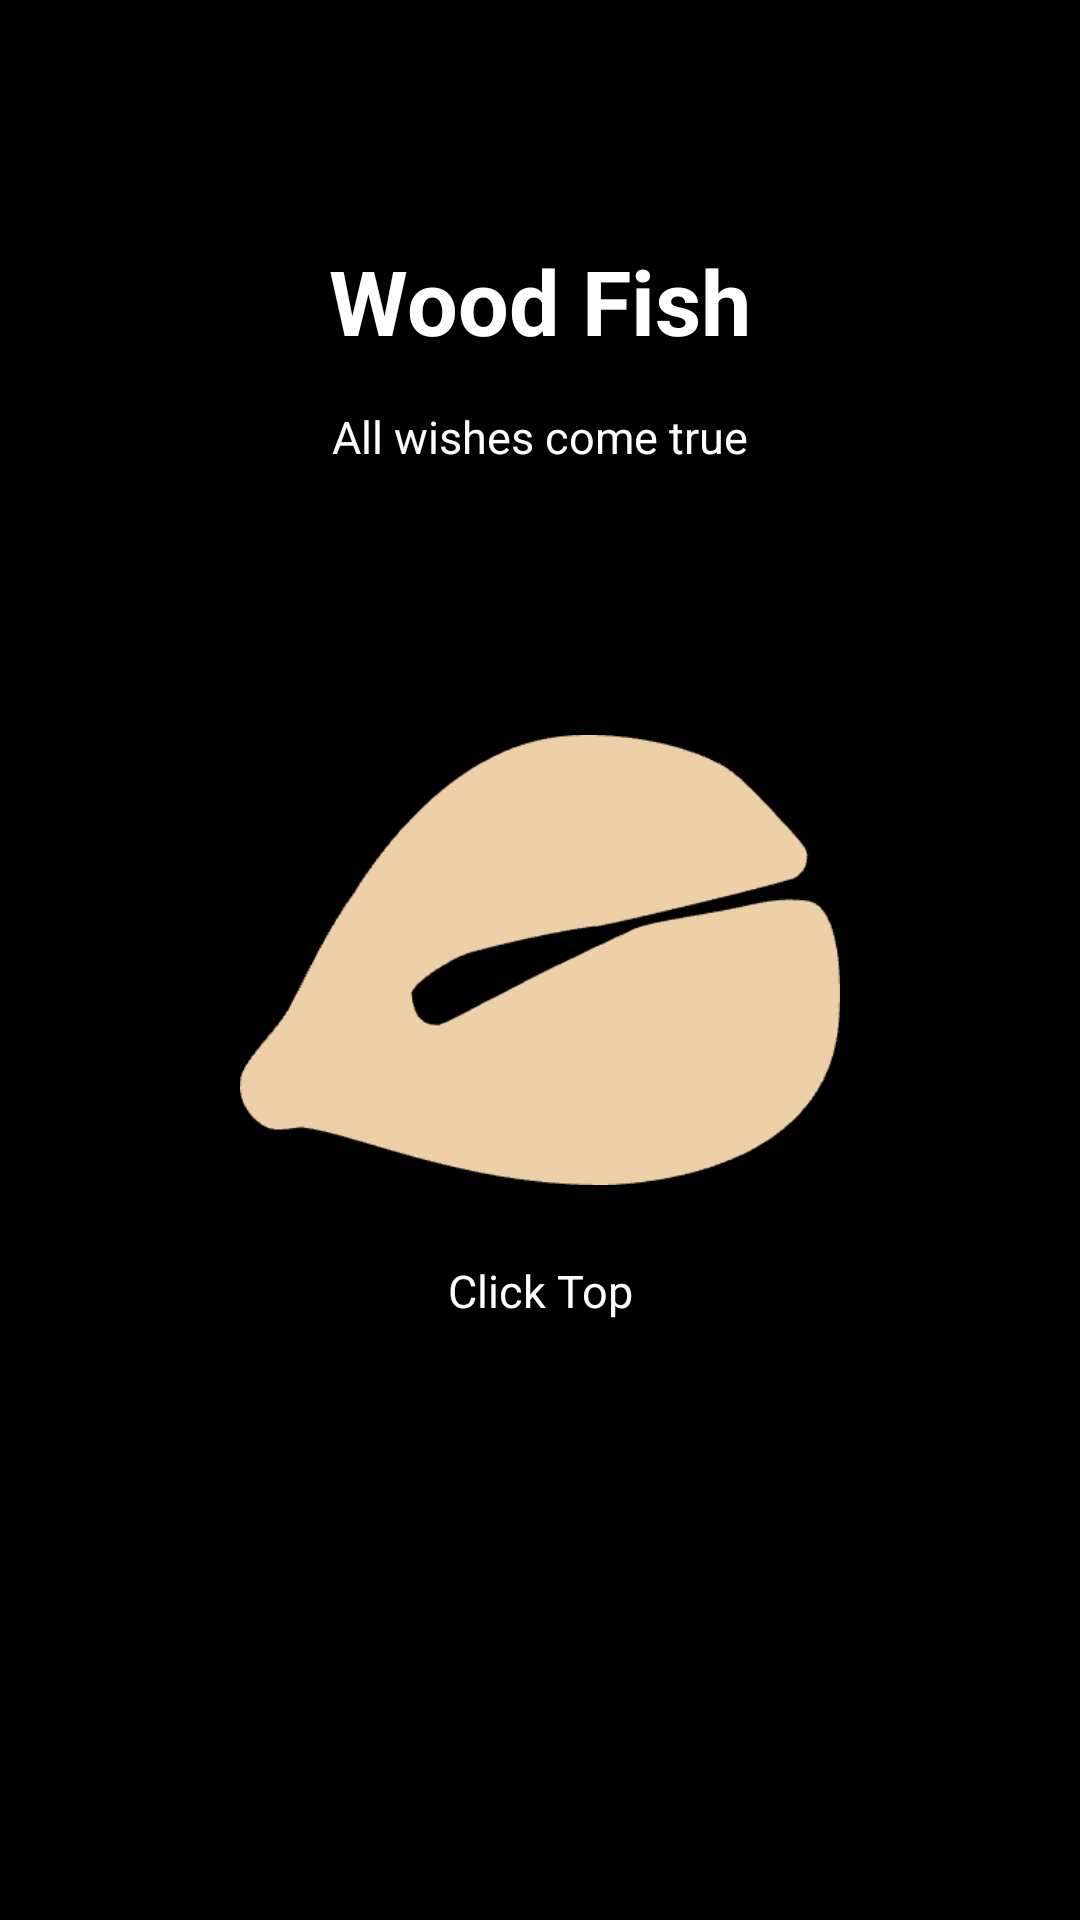

This screen was rendered from an Android layout file. Write that file and the resources it references.
<!-- AndroidManifest.xml: application theme Theme.WoodenFish -->
<!-- res/layout/fragment_main.xml -->
<?xml version="1.0" encoding="utf-8"?>
<androidx.constraintlayout.widget.ConstraintLayout xmlns:android="http://schemas.android.com/apk/res/android"
    xmlns:app="http://schemas.android.com/apk/res-auto"
    xmlns:tools="http://schemas.android.com/tools"
    android:layout_width="match_parent"
    android:layout_height="match_parent"
    android:background="#000000">

    <TextView
        android:id="@+id/words"
        android:layout_width="match_parent"
        android:layout_height="match_parent"
        android:lineSpacingMultiplier="1.3"
        android:visibility="gone"
        android:text="@string/text_content_en"
        android:textColor="#ff2c2c2c"
        android:textSize="30.0sp" />

    <androidx.appcompat.widget.AppCompatTextView
        android:id="@+id/tv_total"
        android:layout_width="wrap_content"
        android:layout_height="wrap_content"
        app:layout_constraintTop_toTopOf="parent"
        app:layout_constraintStart_toStartOf="parent"
        android:layout_margin="10dp"
        android:textColor="@color/white"
        android:visibility="gone"
        android:textSize="20sp"
        tools:text="Merits Total：35"/>

    <androidx.appcompat.widget.AppCompatTextView
        android:id="@+id/tv_title"
        android:layout_width="wrap_content"
        android:layout_height="wrap_content"
        app:layout_constraintStart_toStartOf="parent"
        app:layout_constraintEnd_toEndOf="parent"
        app:layout_constraintTop_toTopOf="parent"
        android:layout_marginTop="80dp"
        android:textColor="@color/white"
        android:textSize="30dp"
        android:text="Wood Fish"
        android:textStyle="bold"/>

    <androidx.appcompat.widget.AppCompatTextView
        android:layout_width="wrap_content"
        android:layout_height="wrap_content"
        app:layout_constraintStart_toStartOf="parent"
        app:layout_constraintEnd_toEndOf="parent"
        app:layout_constraintTop_toBottomOf="@id/tv_title"
        android:layout_marginTop="15dp"
        android:textColor="@color/white"
        android:textSize="15dp"
        android:text="All wishes come true" />

    <TextView
        android:id="@+id/meritsPlusOne"
        android:layout_width="wrap_content"
        android:layout_height="wrap_content"
        android:layout_gravity="bottom|center"
        tools:text="merits +1e"
        android:textColor="@color/white"
        android:textSize="18.0sp"
        app:layout_constraintBottom_toTopOf="@id/d_onclick"
        app:layout_constraintLeft_toLeftOf="parent"
        app:layout_constraintRight_toRightOf="parent" />

    <androidx.appcompat.widget.AppCompatTextView
        android:id="@+id/tv_time"
        android:layout_width="wrap_content"
        android:layout_height="wrap_content"
        android:textColor="#ffffff"
        android:textSize="20.0sp"
        android:textStyle="bold"
        app:layout_constraintEnd_toEndOf="parent"
        app:layout_constraintStart_toStartOf="parent"
        android:layout_marginTop="40dp"
        app:layout_constraintTop_toBottomOf="@id/d_onclick"
        tools:text="当前时间" />

    <ImageView
        android:id="@+id/d_onclick"
        android:layout_width="200dp"
        android:layout_height="200dp"
        android:scaleType="fitCenter"
        android:src="@mipmap/ic_wood_fish"
        app:tint="@color/color_f1e6d4"
        app:layout_constraintBottom_toBottomOf="parent"
        app:layout_constraintEnd_toEndOf="parent"
        app:layout_constraintStart_toStartOf="parent"
        app:layout_constraintTop_toTopOf="parent" />

    <androidx.appcompat.widget.AppCompatTextView
        android:id="@+id/tv_tips"
        android:layout_width="wrap_content"
        android:layout_height="wrap_content"
        app:layout_constraintStart_toStartOf="parent"
        app:layout_constraintEnd_toEndOf="parent"
        android:textColor="@color/white"
        android:textSize="15sp"
        android:text="@string/text_click"
        app:layout_constraintTop_toBottomOf="@id/d_onclick"/>

</androidx.constraintlayout.widget.ConstraintLayout>
<!-- resources referenced by this layout -->
<resources>
  <color name="color_f1e6d4">#FFF1E6D4</color>
  <color name="white">#FFFFFFFF</color>
  <!-- mipmap ic_wood_fish: png bitmap (mipmap-xxhdpi, 7135 bytes) -->
  <string name="text_click">Click Top</string>
  <string name="text_content_en">When Bodhisattva Avalokiteshvara was practicing the profound Prajna Paramita, he illuminated the five Skandhas and saw that they are all empty, and he crossed beyond all suffering and difficulty. \nShariputra, form does not differ from emptiness；emptiness does not differ from form. Form itself is emptiness；emptiness itself is form.\nSo too are feeling, cognition, formation and consciousness.</string>
  <style name="Theme.WoodenFish" parent="Theme.MaterialComponents.Light.NoActionBar">
          
          <item name="colorOnPrimary">@color/white</item>
          
          <item name="colorSecondary">@color/teal_200</item>
          <item name="colorSecondaryVariant">@color/teal_700</item>
          <item name="colorOnSecondary">@color/black</item>
          
          <item name="android:statusBarColor">@color/black</item>
          
          
          <item name="android:screenOrientation">portrait</item>
          
      </style>
  <color name="teal_200">#FF03DAC5</color>
  <color name="teal_700">#FF018786</color>
  <color name="black">#FF000000</color>
</resources>
